Run: headless pygame with SDL's dummy video driver; simulated clock (each Clock.tick advances the game by its frame time, no real sleeping); random seed 0; keys injected as events and as key.get_pressed() state; mouse plan: one left click at the window centre at the start of phase 2, then a move to the lower-right quarter at the start of phase 3.
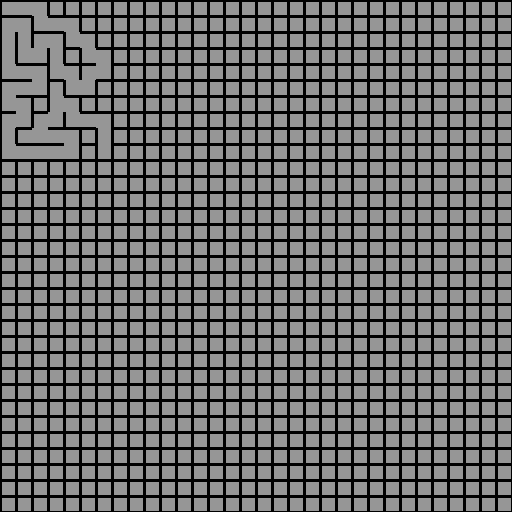
Frame 1 of 4 · flips 1–60 · no input
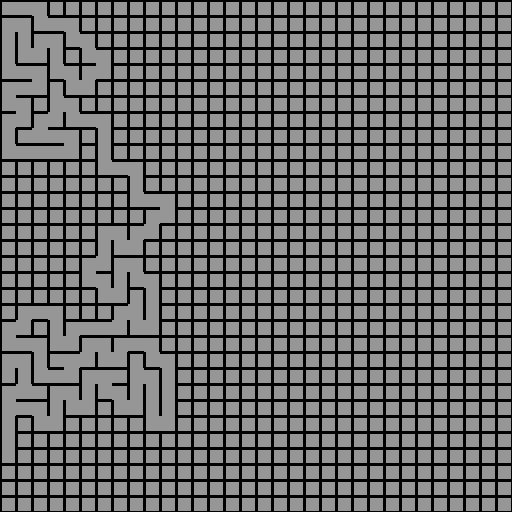
Frame 2 of 4 · flips 61–180 · clicked the window centre · tapped SPACE, RETURN · held RIGHT (→), D
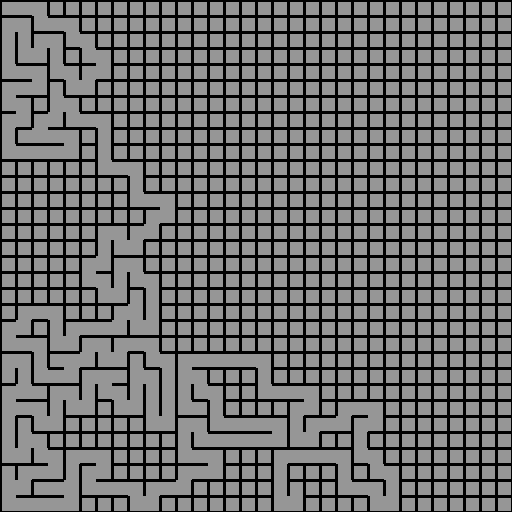
Frame 3 of 4 · flips 181–300 · moved the mouse to the lower-right quarter · held DOWN (↓), S
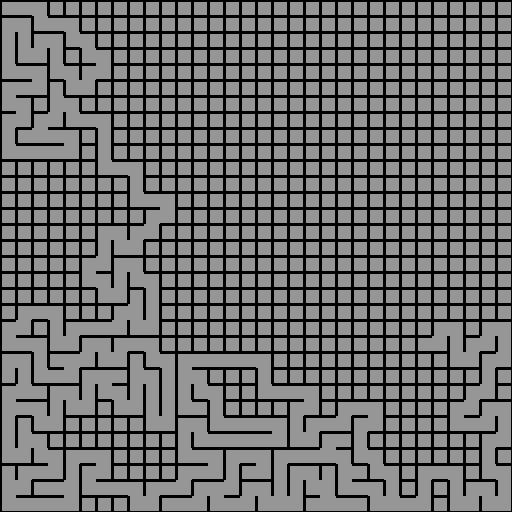
Frame 4 of 4 · flips 301–420 · held LEFT (←), A, UP (↑), W

The pygame program that drew these frames:

import os
import random

# Suppress Pygame startup message
os.environ['PYGAME_HIDE_SUPPORT_PROMPT'] = "hide"

import pygame

# Constants
TILE_SIZE = 16
GRID_SIZE = 32
SCREEN_SIZE = TILE_SIZE * GRID_SIZE

# Initialize Pygame
pygame.init()
screen = pygame.display.set_mode((SCREEN_SIZE, SCREEN_SIZE))
pygame.display.set_caption("Maze Generator")

# Create tile surfaces
def create_tile(right_line=True, bottom_line=True, left_line=True, top_line=True):
    tile = pygame.Surface((TILE_SIZE, TILE_SIZE))
    tile.fill((150, 150, 150))  # Grey background

    if bottom_line:
        pygame.draw.line(tile, (0, 0, 0), (0, TILE_SIZE - 1), (TILE_SIZE - 1, TILE_SIZE - 1), 2)  # Bottom
    if right_line:
        pygame.draw.line(tile, (0, 0, 0), (TILE_SIZE - 1, 0), (TILE_SIZE - 1, TILE_SIZE - 1), 2)  # Right
    if left_line:
        pygame.draw.line(tile, (0, 0, 0), (0, 0), (0, TILE_SIZE - 1), 2)  # Left
    if top_line:
        pygame.draw.line(tile, (0, 0, 0), (0, 0), (TILE_SIZE - 1, 0), 2)  # Top

    return tile

# Generate full grid with walls
tile_grid = [[create_tile() for _ in range(GRID_SIZE)] for _ in range(GRID_SIZE)]
visited = set()
stack = []

# Directions: (dx, dy, opposite_direction)
DIRECTIONS = {
    "N": (0, -1, "S"),
    "S": (0, 1, "N"),
    "E": (1, 0, "W"),
    "W": (-1, 0, "E"),
}

# Start at (0,0)
current_x, current_y = 0, 0
visited.add((current_x, current_y))
stack.append((current_x, current_y))

# Store wall states
tile_walls = {(x, y): {"N": True, "S": True, "E": True, "W": True} for x in range(GRID_SIZE) for y in range(GRID_SIZE)}

# Maze generation loop
running = True
while running:
    screen.fill((0, 0, 0))  # Clear screen

    # Draw the grid with updated tiles
    for row in range(GRID_SIZE):
        for col in range(GRID_SIZE):
            walls = tile_walls[(col, row)]
            tile_grid[row][col] = create_tile(walls["E"], walls["S"], walls["W"], walls["N"])
            screen.blit(tile_grid[row][col], (col * TILE_SIZE, row * TILE_SIZE))

    pygame.display.flip()

    # Get unvisited neighbors
    neighbors = []
    for direction, (dx, dy, opposite) in DIRECTIONS.items():
        nx, ny = current_x + dx, current_y + dy
        if 0 <= nx < GRID_SIZE and 0 <= ny < GRID_SIZE and (nx, ny) not in visited:
            neighbors.append((nx, ny, direction, opposite))

    if neighbors:
        # Choose a random unvisited neighbor
        next_x, next_y, direction, opposite = random.choice(neighbors)

        # Remove walls between the current and next tile
        tile_walls[(current_x, current_y)][direction] = False
        tile_walls[(next_x, next_y)][opposite] = False

        # Mark as visited and move
        visited.add((next_x, next_y))
        stack.append((next_x, next_y))
        current_x, current_y = next_x, next_y
    else:
        # Backtrack
        if stack:
            current_x, current_y = stack.pop()
        else:
            running = False  # Exit when all tiles are visited

# Wait for keypress or mouse click before quitting
waiting = True
while waiting:
    for event in pygame.event.get():
        if event.type == pygame.QUIT or event.type == pygame.KEYDOWN or event.type == pygame.MOUSEBUTTONDOWN:
            waiting = False  # Exit on keypress or mouse click

pygame.quit()
